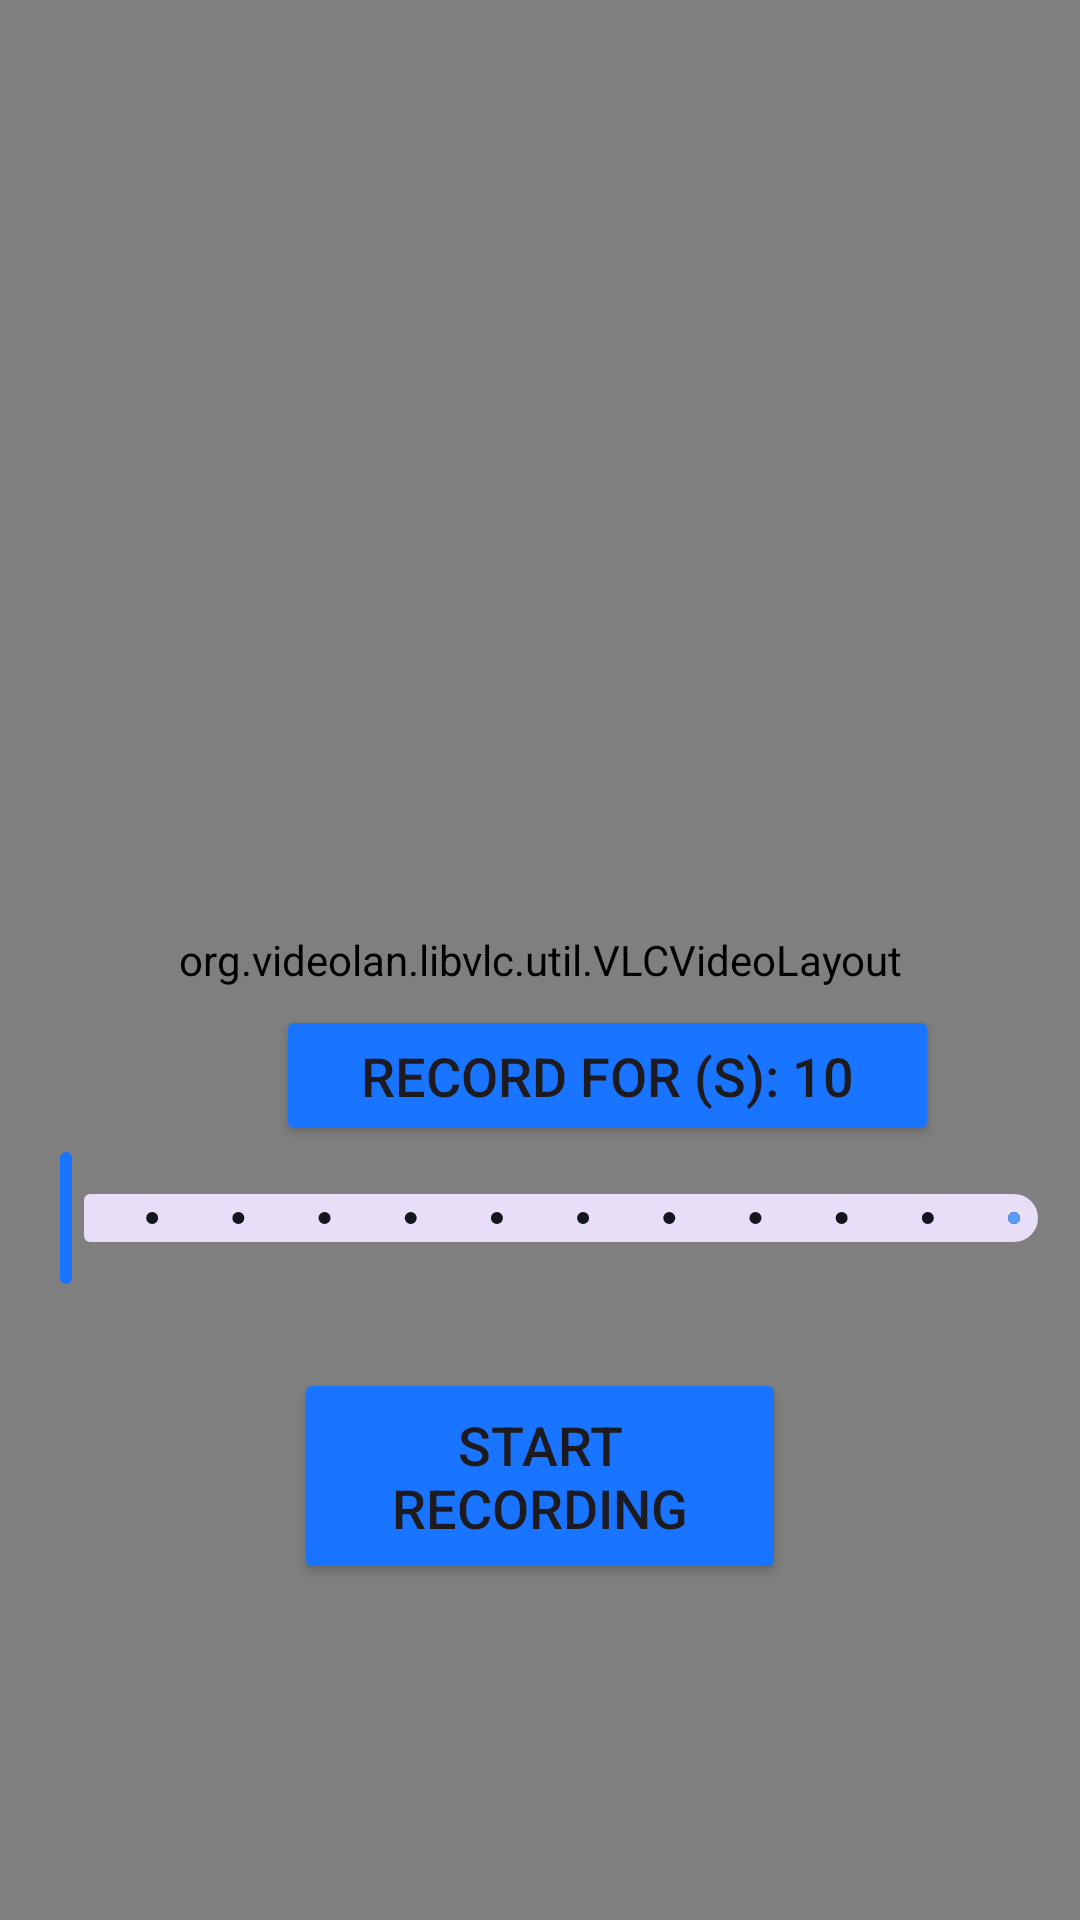

Android layout source for this screen:
<!-- AndroidManifest.xml: application theme Base.Theme.FYP_App -->
<!-- res/layout/activity_streamvlc.xml -->
<?xml version="1.0" encoding="utf-8"?>
<RelativeLayout xmlns:android="http://schemas.android.com/apk/res/android"
    xmlns:tools="http://schemas.android.com/tools"
    android:layout_width="match_parent"
    android:layout_height="match_parent"
    xmlns:app="http://schemas.android.com/apk/res-auto"
    tools:context=".MainActivity">

    <org.videolan.libvlc.util.VLCVideoLayout
        android:id="@+id/videoLayout"
        android:layout_width="match_parent"
        android:layout_height="match_parent" >

        <Button
            android:id="@+id/btn_switch"
            android:layout_width="164dp"
            android:layout_height="72dp"
            android:layout_marginTop="62dp"
            android:text="View remotely"
            android:textSize="18dp"
            android:backgroundTint="@color/blue"/>
    </org.videolan.libvlc.util.VLCVideoLayout>

    <Button
        android:id="@+id/btn_record"
        android:layout_width="164dp"
        android:layout_height="72dp"
        android:backgroundTint="@color/blue"
        android:textSize="18dp"
        android:layout_centerHorizontal="true"
        android:layout_alignParentBottom="true"
        android:layout_marginBottom="112dp"
        android:text="Start Recording" />

    <Button
        android:id="@+id/btn_record_lengthVlc"
        android:layout_width="221dp"
        android:layout_height="47dp"
        android:layout_above="@id/time_sliderVlc"
        android:layout_marginBottom="0dp"
        android:layout_marginLeft="92dp"
        android:text="Record for (s): 10"
        android:backgroundTint="@color/blue"
        android:textSize="18dp"/>

    <com.google.android.material.slider.Slider
        android:id="@+id/time_sliderVlc"
        android:layout_width="match_parent"
        android:layout_height="113dp"
        android:layout_above="@id/btn_record"
        android:layout_marginBottom="26dp"
        android:stepSize="10"
        android:value="10"
        android:valueFrom="10"
        android:valueTo="120"
        app:thumbColor="@color/blue"
        app:tickColor="#13161d"
        app:thumbStrokeColor="@color/blue"
        app:trackColorActive="#599cff"
        app:haloColor="@color/blue"/>

</RelativeLayout>
<!-- resources referenced by this layout -->
<resources>
  <color name="blue">#1975ff</color>
  <style name="Base.Theme.FYP_App" parent="Theme.Material3.DayNight.NoActionBar">
          
          
          <item name="android:windowBackground">@color/white</item>
          <item name="android:windowTranslucentStatus">true</item>
          <item name="android:windowTranslucentNavigation">true</item>
      </style>
  <color name="white">#FFFFFFFF</color>
</resources>
